Dataset: dataset_split (GitHub, ISABELUNA16/Yolo11_ComputerVision_BananaRipenessClassifier). Classes: green, overripe, ripe, semi-ripe.

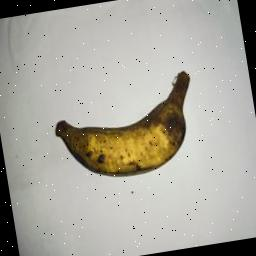
Label: overripe

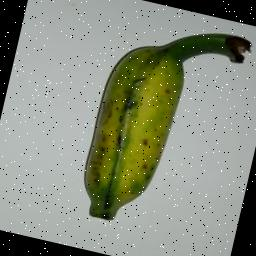
Label: green

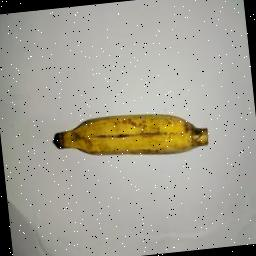
Label: ripe

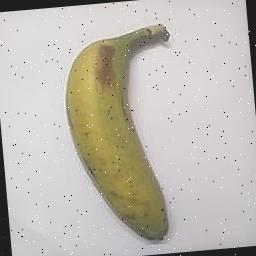
Label: semi-ripe

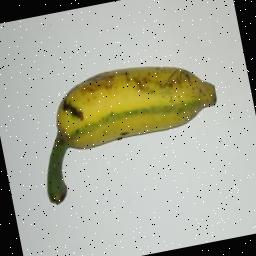
Label: semi-ripe

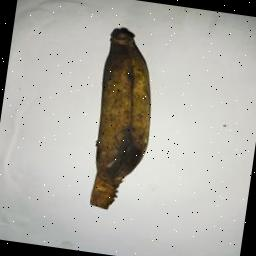
Label: overripe
